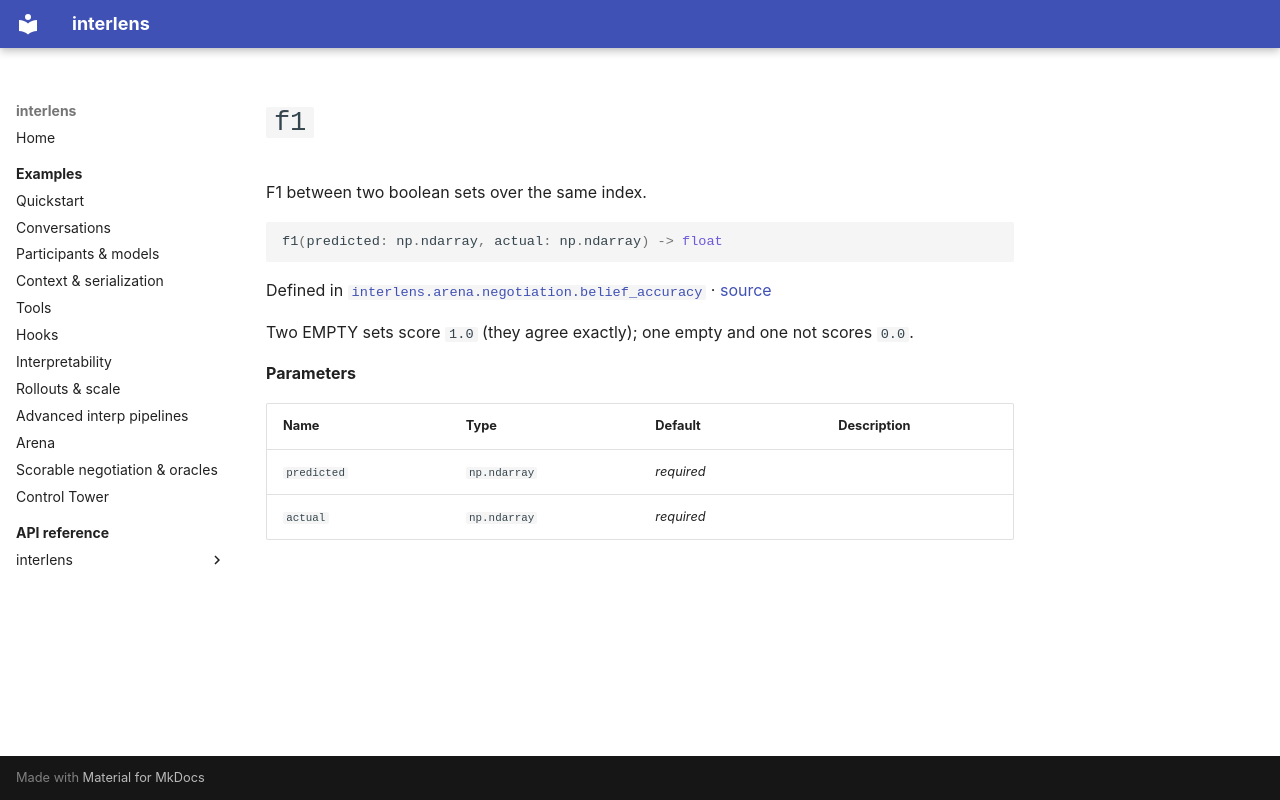

repository: Sid-MB/interlens · page: reference/interlens/arena/negotiation/belief_accuracy/f1/index.html · generator: mkdocs

# `f1`

F1 between two boolean sets over the same index.

```python
f1(predicted: np.ndarray, actual: np.ndarray) -> float
```

Defined in [`interlens.arena.negotiation.belief_accuracy`](index.md) · [source](https://github.com/Sid-MB/interlens/blob/main/src/interlens/arena/negotiation/belief_accuracy.py#L138-L145)

Two EMPTY sets score `1.0` (they agree exactly);
one empty and one not scores `0.0`.

**Parameters**

| Name | Type | Default | Description |
|---|---|---|---|
| `predicted` | `np.ndarray` | *required* |  |
| `actual` | `np.ndarray` | *required* |  |
